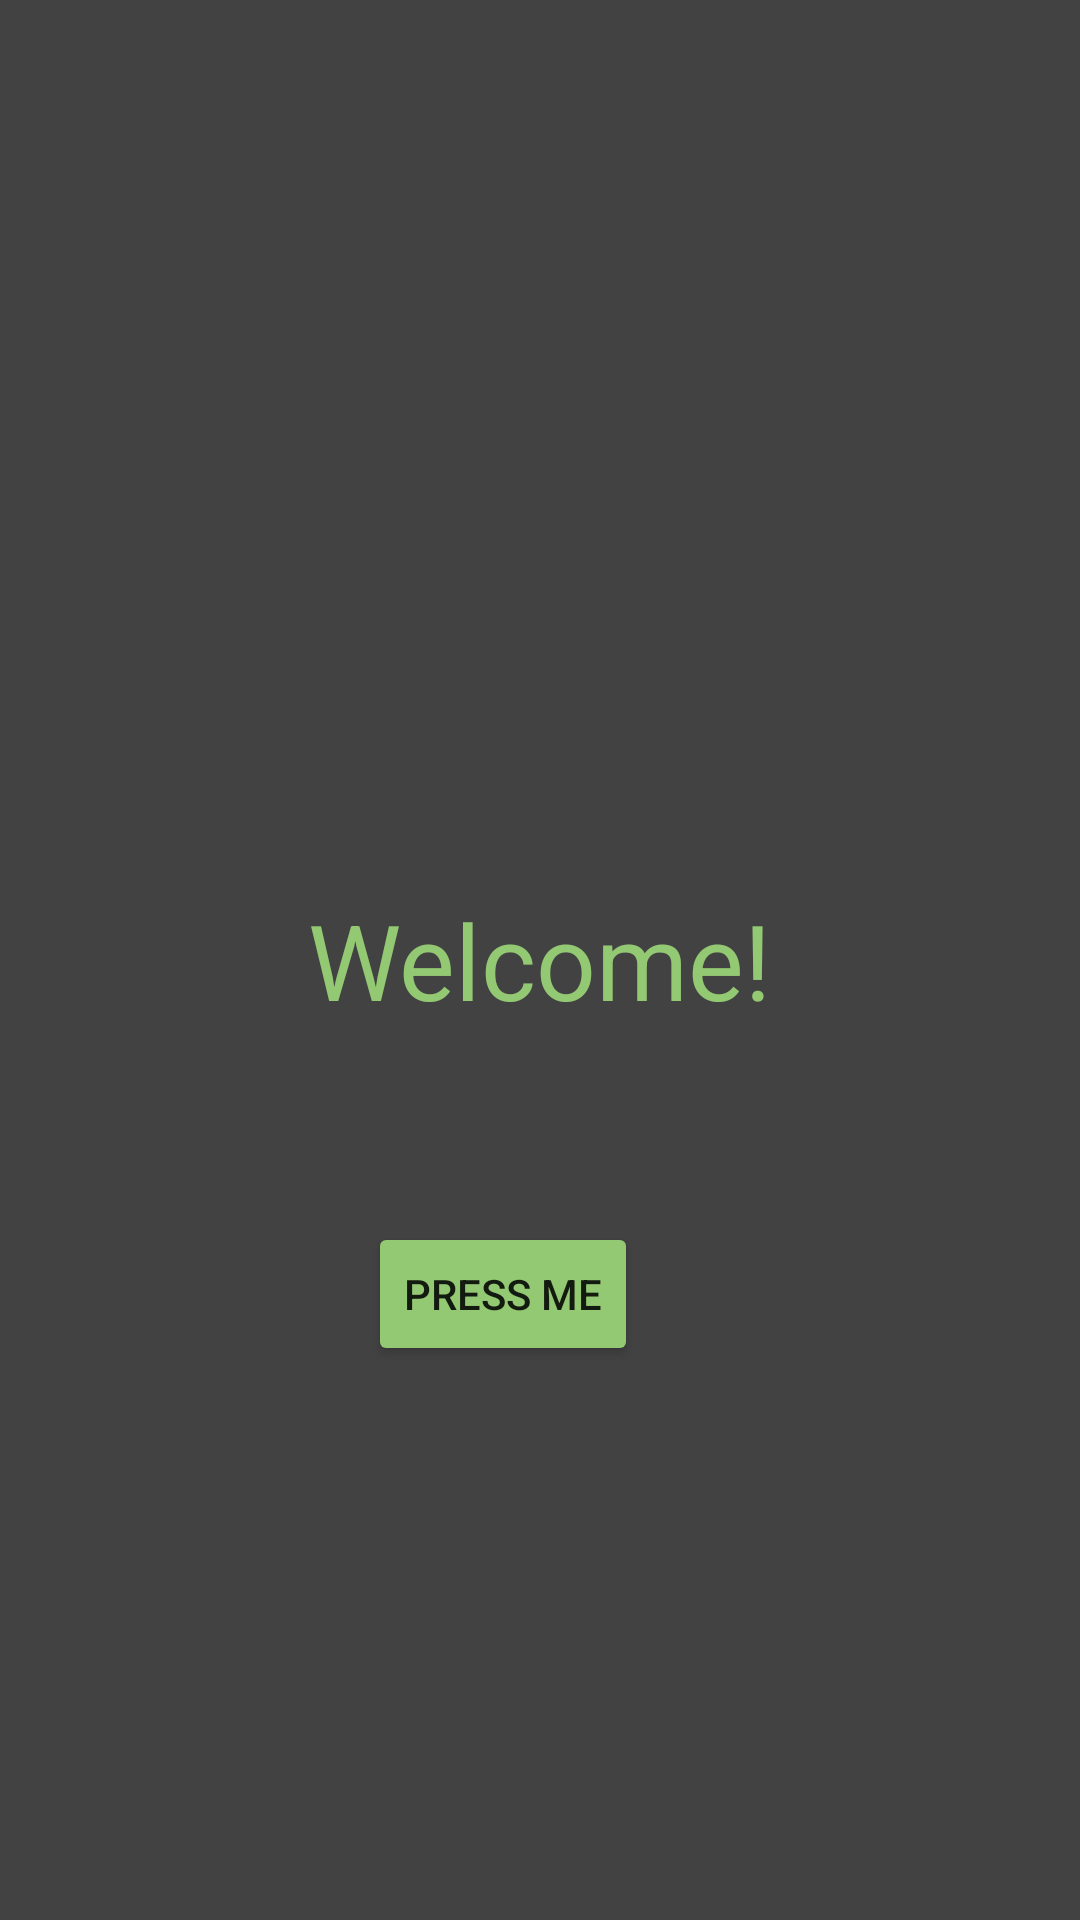

Reconstruct the res/layout file that produces this screen, plus the resources it refers to.
<!-- AndroidManifest.xml: application theme Theme.LAB_1_Androidutveckling -->
<!-- res/layout/activity_main.xml -->
<?xml version="1.0" encoding="utf-8"?>
<androidx.constraintlayout.widget.ConstraintLayout xmlns:android="http://schemas.android.com/apk/res/android"
    xmlns:app="http://schemas.android.com/apk/res-auto"
    xmlns:tools="http://schemas.android.com/tools"
    android:background="@color/cardview_dark_background"
    android:layout_width="match_parent"
    android:layout_height="match_parent"
    tools:context=".MainActivity">

    <TextView
        android:id="@+id/WelcomeText"
        android:layout_width="wrap_content"
        android:layout_height="wrap_content"
        android:text="Welcome!"
        android:textColor="#94C973"
        android:textSize="35dp"
        app:layout_constraintBottom_toBottomOf="parent"
        app:layout_constraintEnd_toEndOf="parent"
        app:layout_constraintStart_toStartOf="parent"
        app:layout_constraintTop_toTopOf="parent" />

    <Button
        android:id="@+id/FirstButton"
        android:layout_width="wrap_content"
        android:layout_height="wrap_content"
        android:layout_marginStart="20dp"
        android:layout_marginTop="64dp"
        android:backgroundTint="#94C973"
        android:text="@string/press_me"
        app:layout_constraintStart_toStartOf="@+id/WelcomeText"
        app:layout_constraintTop_toBottomOf="@+id/WelcomeText" />

    <ImageView
        android:id="@+id/Image1"
        android:layout_width="wrap_content"
        android:layout_height="wrap_content"
        android:layout_marginStart="23dp"
        android:layout_marginTop="160dp"
        android:layout_marginBottom="159dp"
        app:layout_constraintBottom_toTopOf="@+id/FirstButton"
        app:layout_constraintStart_toStartOf="@+id/WelcomeText"
        app:layout_constraintTop_toTopOf="parent"
        app:srcCompat="@drawable/ic_launcher_foreground" />

</androidx.constraintlayout.widget.ConstraintLayout>
<!-- resources referenced by this layout -->
<resources>
  <string name="press_me">Press me</string>
  <style name="Theme.LAB_1_Androidutveckling" parent="Theme.MaterialComponents.DayNight.DarkActionBar">
          
          <item name="colorPrimary">@color/purple_500</item>
          <item name="colorPrimaryVariant">@color/purple_700</item>
          <item name="colorOnPrimary">@color/white</item>
          
          <item name="colorSecondary">@color/teal_200</item>
          <item name="colorSecondaryVariant">@color/teal_700</item>
          <item name="colorOnSecondary">@color/black</item>
          
          <item name="android:statusBarColor">?attr/colorPrimaryVariant</item>
          
      </style>
  <!-- not gathered from this repository: default colours our renderer supplied (Android Studio template values) -->
  <color name="purple_500">#FF6200EE</color>
  <color name="purple_700">#FF3700B3</color>
  <color name="teal_200">#FF03DAC5</color>
  <color name="teal_700">#FF018786</color>
  <color name="black">#FF000000</color>
  <color name="white">#FFFFFFFF</color>
</resources>
